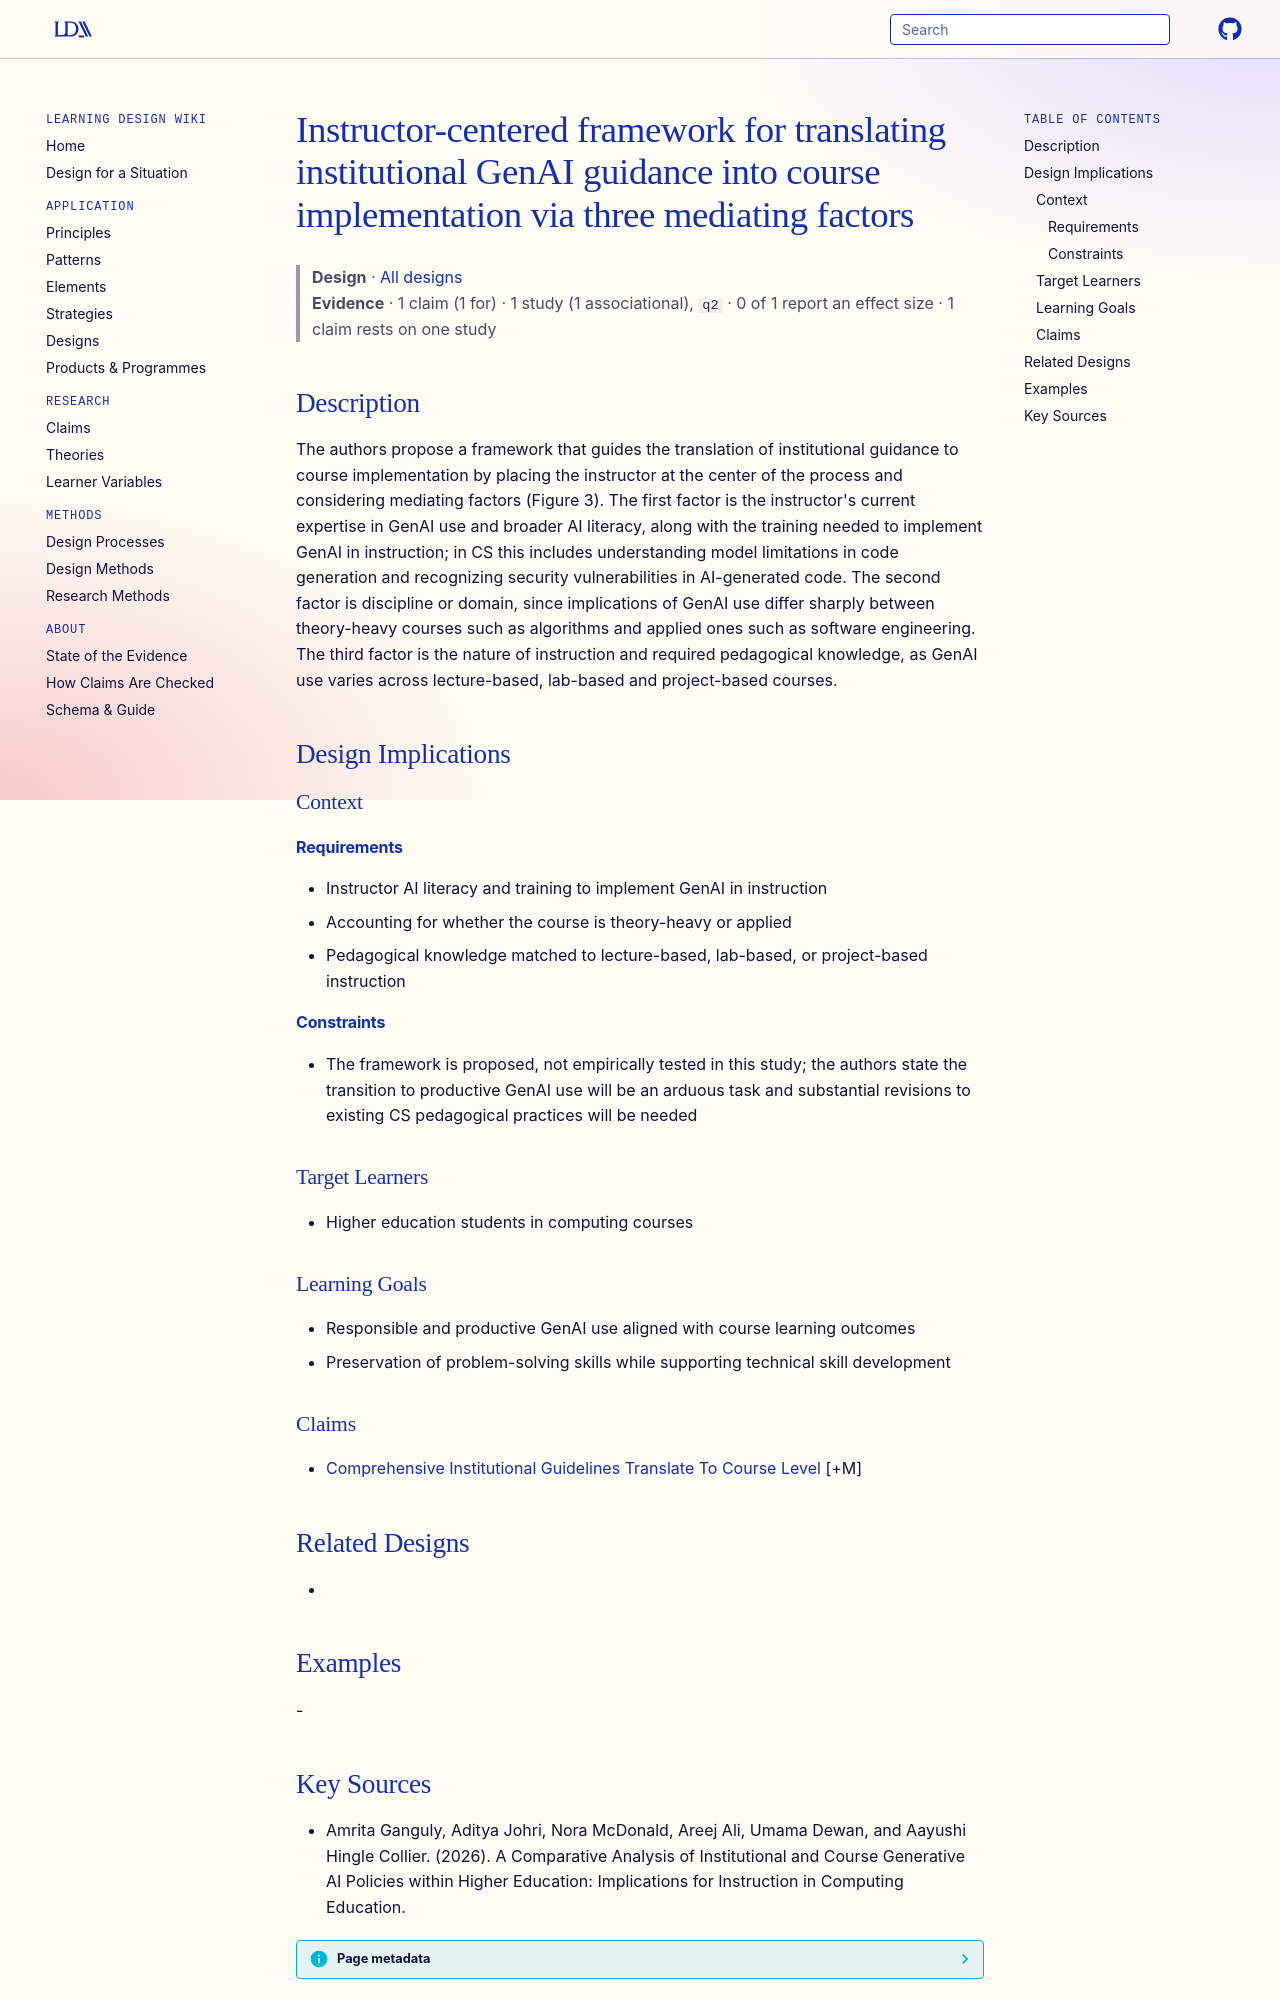

repository: Learning-Design-Alliance/learning-wiki · page: designs/instructor-centered-genai-implementation-framework/index.html · generator: mkdocs

---
type: design
id: instructor-centered-genai-implementation-framework
title: Instructor-centered framework for translating institutional GenAI guidance into course implementation via three mediating factors
description: The authors propose a framework that guides the translation of institutional guidance to course implementation by placing the instructor at the center of the process and considering mediating factors (Figure 3).
status: review
generated:
  by: "process:settle-candidates"
  at: 2026-10-11
sources:
  - id: amrita-ganguly-2026
    title: "Amrita Ganguly, Aditya Johri, Nora McDonald, Areej Ali, Umama Dewan, and Aayushi Hingle Collier. (2026). A Comparative Analysis of Institutional and Course Generative AI Policies within Higher Education: Implications for Instruction in Computing Education."
    author: Amrita Ganguly, Aditya Johri, Nora McDonald, Areej Ali, Umama Dewan, and Aayushi Hingle Collier
---

# Instructor-centered framework for translating institutional GenAI guidance into course implementation via three mediating factors

> **Design** · [All designs](index.md)
> **Evidence** · 1 claim (1 for) · 1 study (1 associational), `q2` · 0 of 1 report an effect size · 1 claim rests on one study

## Description
The authors propose a framework that guides the translation of institutional guidance to course implementation by placing the instructor at the center of the process and considering mediating factors (Figure 3). The first factor is the instructor's current expertise in GenAI use and broader AI literacy, along with the training needed to implement GenAI in instruction; in CS this includes understanding model limitations in code generation and recognizing security vulnerabilities in AI-generated code. The second factor is discipline or domain, since implications of GenAI use differ sharply between theory-heavy courses such as algorithms and applied ones such as software engineering. The third factor is the nature of instruction and required pedagogical knowledge, as GenAI use varies across lecture-based, lab-based and project-based courses.

## Design Implications

### Context
#### Requirements
- Instructor AI literacy and training to implement GenAI in instruction
- Accounting for whether the course is theory-heavy or applied
- Pedagogical knowledge matched to lecture-based, lab-based, or project-based instruction
#### Constraints
- The framework is proposed, not empirically tested in this study; the authors state the transition to productive GenAI use will be an arduous task and substantial revisions to existing CS pedagogical practices will be needed

### Target Learners
- Higher education students in computing courses

### Learning Goals
- Responsible and productive GenAI use aligned with course learning outcomes
- Preservation of problem-solving skills while supporting technical skill development

### Claims
- [Comprehensive Institutional Guidelines Translate To Course Level](../claims/comprehensive-institutional-guidelines-translate-to-course-level.md) [+M]

## Related Designs
- 

## Examples
-
